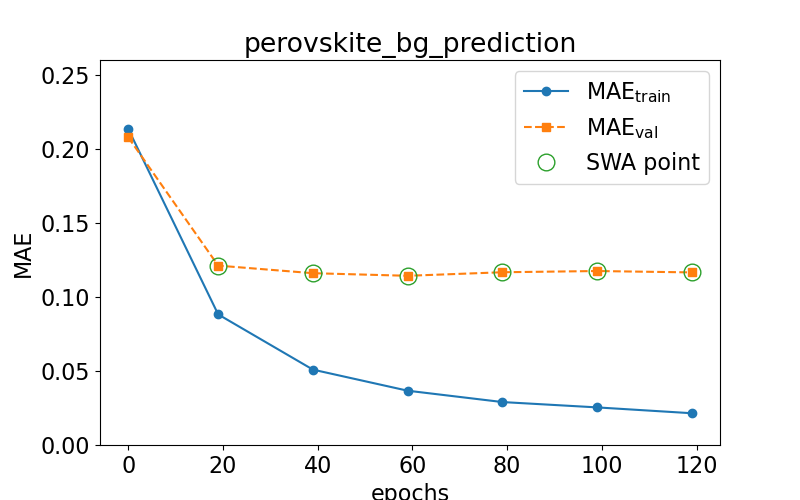

Values plotted in this chart, from the file beside it:
epoch, train loss, val loss, swa
0.0, 0.2137, 0.208, n
19.0, 0.08826, 0.1212, y
39.0, 0.05095, 0.1161, y
59.0, 0.03669, 0.1144, y
79.0, 0.02903, 0.1168, y
99.0, 0.02541, 0.1176, y
119.0, 0.02147, 0.1166, y
